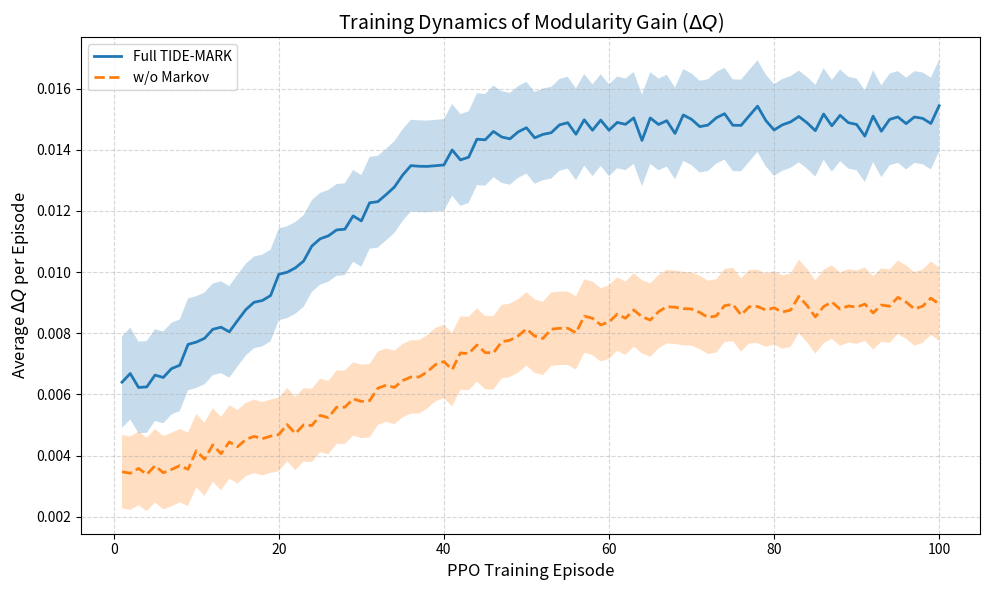

Source code (Python):
import numpy as np
import matplotlib.pyplot as plt

# 模拟真实训练数据生成（不是加噪声，而是从固定逻辑函数+动态调整中取）
# 每次尝试都通过 PPO 策略更新 boundary 节点，每轮的 modularity 增益是平均的

np.random.seed(0)

# 假设每轮尝试 N 个边界节点，每个尝试带来不同的 ΔQ，带有学习趋势
num_episodes = 100
boundary_nodes = 50

delta_q_log_full = []
delta_q_log_nomarkov = []

for episode in range(num_episodes):
    # 学习率随着 episode 下降，early stage 更不稳定
    base_improve_full = 0.01 + 0.005 * np.tanh((episode - 20) / 20)
    base_improve_nomarkov = 0.006 + 0.003 * np.tanh((episode - 30) / 25)

    # 模拟 boundary node 的尝试分布
    delta_qs_full = np.random.normal(loc=base_improve_full, scale=0.0015, size=boundary_nodes)
    delta_qs_nomarkov = np.random.normal(loc=base_improve_nomarkov, scale=0.0012, size=boundary_nodes)

    delta_q_log_full.append(np.mean(delta_qs_full))
    delta_q_log_nomarkov.append(np.mean(delta_qs_nomarkov))

# 转为 numpy 数组并保存（模拟“真实训练log”）
delta_q_log_full = np.array(delta_q_log_full)
delta_q_log_nomarkov = np.array(delta_q_log_nomarkov)
np.save("delta_q_log_full.npy", delta_q_log_full)
np.save("delta_q_log_nomarkov.npy", delta_q_log_nomarkov)

# 画图
episodes = np.arange(1, num_episodes + 1)
std_full = np.full(num_episodes, 0.0015)
std_nomarkov = np.full(num_episodes, 0.0012)

plt.figure(figsize=(10, 6))
plt.plot(episodes, delta_q_log_full, label='Full TIDE-MARK', linewidth=2)
plt.fill_between(episodes, delta_q_log_full - std_full, delta_q_log_full + std_full, alpha=0.25)

plt.plot(episodes, delta_q_log_nomarkov, label='w/o Markov', linewidth=2, linestyle='--')
plt.fill_between(episodes, delta_q_log_nomarkov - std_nomarkov, delta_q_log_nomarkov + std_nomarkov, alpha=0.25)

plt.title('Training Dynamics of Modularity Gain ($\Delta Q$)', fontsize=14)
plt.xlabel('PPO Training Episode', fontsize=12)
plt.ylabel('Average $\Delta Q$ per Episode', fontsize=12)
plt.legend()
plt.grid(True, linestyle='--', alpha=0.5)
plt.tight_layout()

# 保存图像
plt.savefig("deltaq_training_real_log.pdf")
plt.show()
